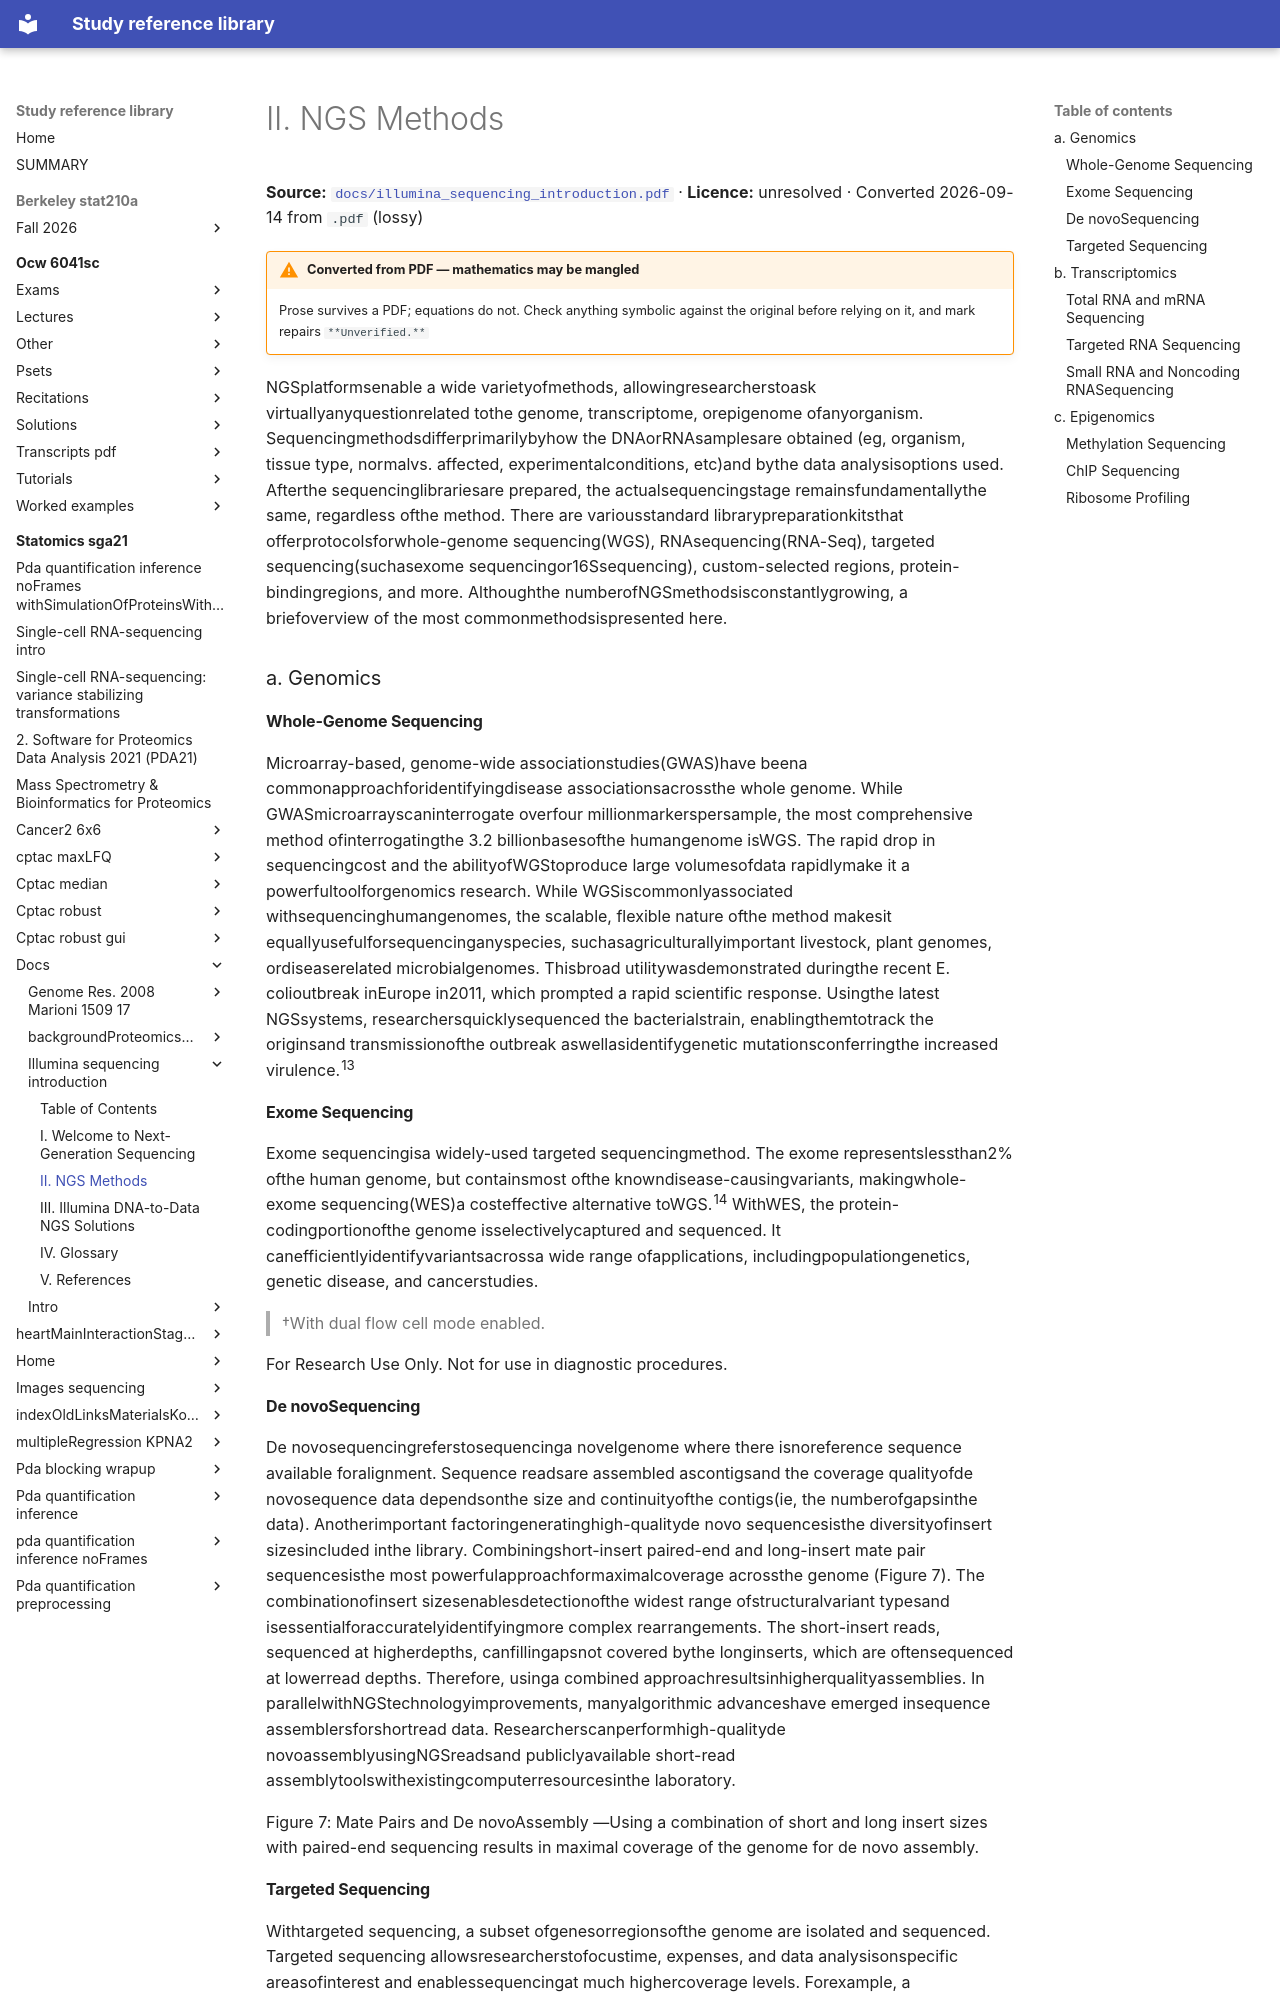

repository: Claptar/knowledge-base-library · page: statomics-sga21/docs/illumina_sequencing_introduction/03-ii-ngs-methods/index.html · generator: mkdocs

---
title: II. NGS Methods
source: https://github.com/statOmics/SGA21/blob/0ad787d4cc2bb2f4636440840a8a923cf6c09839/docs/illumina_sequencing_introduction.pdf
source_file: sources/statomics-sga21/docs/illumina_sequencing_introduction.pdf
licence: unresolved
route: pdf
fidelity: lossy
converted: '2026-09-14'
---

# II. NGS Methods

**Source:** [`docs/illumina_sequencing_introduction.pdf`](https://github.com/statOmics/SGA21/blob/0ad787d4cc2bb2f4636440840a8a923cf6c09839/docs/illumina_sequencing_introduction.pdf) · **Licence:** unresolved · Converted 2026-09-14 from `.pdf` (lossy)

!!! warning "Converted from PDF — mathematics may be mangled"
    Prose survives a PDF; equations do not. Check anything symbolic against the
    original before relying on it, and mark repairs `**Unverified.**`

NGSplatformsenable a wide varietyofmethods, allowingresearcherstoask virtuallyanyquestionrelated tothe genome, transcriptome, orepigenome ofanyorganism. Sequencingmethodsdifferprimarilybyhow the DNAorRNAsamplesare obtained (eg, organism, tissue type, normalvs. affected, experimentalconditions, etc)and bythe data analysisoptions used. Afterthe sequencinglibrariesare prepared, the actualsequencingstage remainsfundamentallythe same, regardless ofthe method. There are variousstandard librarypreparationkitsthat offerprotocolsforwhole-genome sequencing(WGS), RNAsequencing(RNA-Seq), targeted sequencing(suchasexome sequencingor16Ssequencing), custom-selected regions, protein-bindingregions, and more. Althoughthe numberofNGSmethodsisconstantlygrowing, a briefoverview of the most commonmethodsispresented here.

### a. Genomics

#### Whole-Genome Sequencing

Microarray-based, genome-wide associationstudies(GWAS)have beena commonapproachforidentifyingdisease associationsacrossthe whole genome. While GWASmicroarrayscaninterrogate overfour millionmarkerspersample, the most comprehensive method ofinterrogatingthe 3.2 billionbasesofthe humangenome isWGS. The rapid drop in sequencingcost and the abilityofWGStoproduce large volumesofdata rapidlymake it a powerfultoolforgenomics research. While WGSiscommonlyassociated withsequencinghumangenomes, the scalable, flexible nature ofthe method makesit equallyusefulforsequencinganyspecies, suchasagriculturallyimportant livestock, plant genomes, ordiseaserelated microbialgenomes. Thisbroad utilitywasdemonstrated duringthe recent E. colioutbreak inEurope in2011, which prompted a rapid scientific response. Usingthe latest NGSsystems, researchersquicklysequenced the bacterialstrain, enablingthemtotrack the originsand transmissionofthe outbreak aswellasidentifygenetic mutationsconferringthe increased virulence.<sup>13</sup>

#### Exome Sequencing

Exome sequencingisa widely-used targeted sequencingmethod. The exome representslessthan2% ofthe human genome, but containsmost ofthe knowndisease-causingvariants, makingwhole-exome sequencing(WES)a costeffective alternative toWGS.<sup>14</sup> WithWES, the protein-codingportionofthe genome isselectivelycaptured and sequenced. It canefficientlyidentifyvariantsacrossa wide range ofapplications, includingpopulationgenetics, genetic disease, and cancerstudies.

> †With dual flow cell mode enabled.

For Research Use Only. Not for use in diagnostic procedures.

#### De novoSequencing

De novosequencingreferstosequencinga novelgenome where there isnoreference sequence available foralignment. Sequence readsare assembled ascontigsand the coverage qualityofde novosequence data dependsonthe size and continuityofthe contigs(ie, the numberofgapsinthe data). Anotherimportant factoringeneratinghigh-qualityde novo sequencesisthe diversityofinsert sizesincluded inthe library. Combiningshort-insert paired-end and long-insert mate pair sequencesisthe most powerfulapproachformaximalcoverage acrossthe genome (Figure 7). The combinationofinsert sizesenablesdetectionofthe widest range ofstructuralvariant typesand isessentialforaccuratelyidentifyingmore complex rearrangements. The short-insert reads, sequenced at higherdepths, canfillingapsnot covered bythe longinserts, which are oftensequenced at lowerread depths. Therefore, usinga combined approachresultsinhigherqualityassemblies. In parallelwithNGStechnologyimprovements, manyalgorithmic advanceshave emerged insequence assemblersforshortread data. Researcherscanperformhigh-qualityde novoassemblyusingNGSreadsand publiclyavailable short-read assemblytoolswithexistingcomputerresourcesinthe laboratory.


Figure 7: Mate Pairs and De novoAssembly —Using a combination of short and long insert sizes with paired-end sequencing results in maximal coverage of the genome for de novo assembly.
